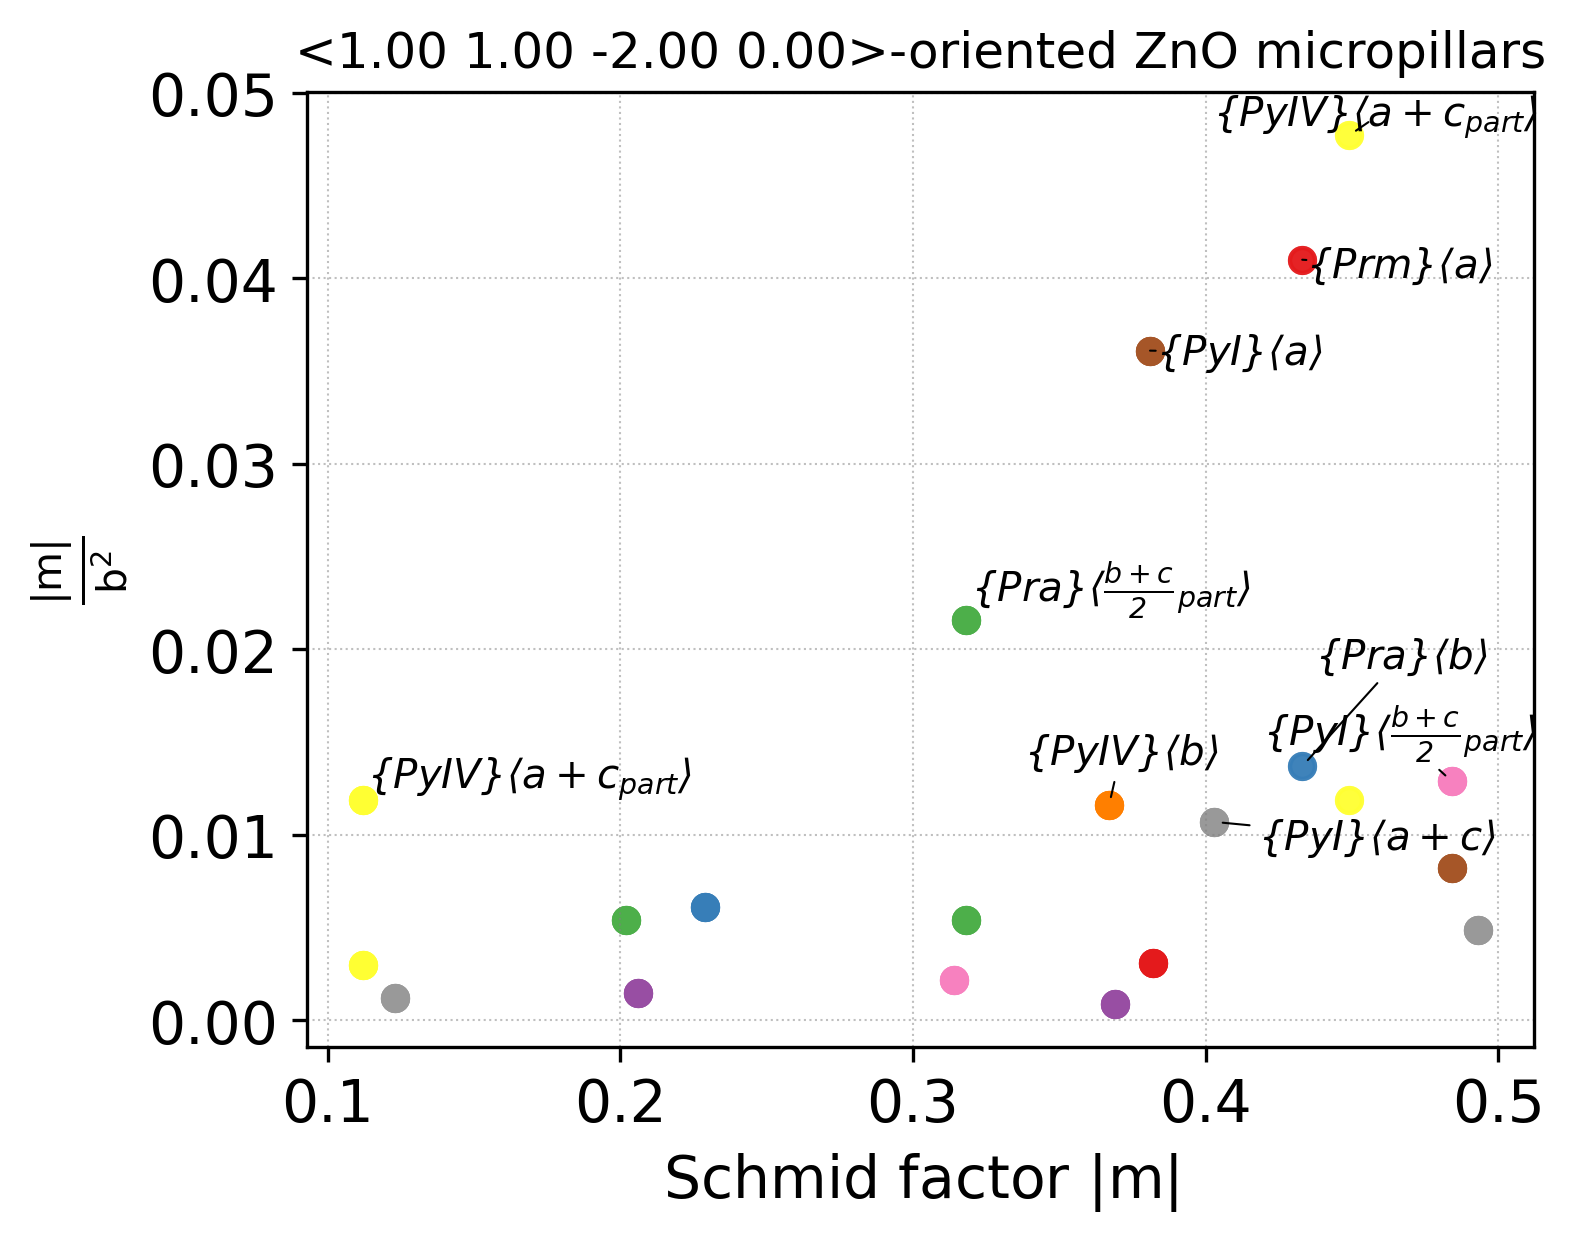

Values plotted in this chart, from the file beside it:
orient	plane_conv_name	i	b_conv_name	j	plane	b	phi(orient_vs_plane)	lambda(orient_vs_b)	Schmid	b_norm	GSF_barrier	GSF_shift	abs(Schmid)	m/b2	m/(b2*GSF)
[1, 1, -2, 0]	prismatic_m	1	a	1	-1 0 1 0	-1 2 -1 0	150.0	60.0	-0.433	3.249	1148	0.001	0.433	0.0410	0.000036
[1, 1, -2, 0]	prismatic_m	1	\frac{a}{3}+c	1	-1 0 1 0	-1 2 -1 1	150.0	63.8	-0.382	11.05	N/A	N/A	0.382	0.0031	N/A
[1, 1, -2, 0]	prismatic_m	1	\frac{a}{3}+c	2	-1 0 1 0	-1 2 -1 -1	150.0	63.8	-0.382	11.05	N/A	N/A	0.382	0.0031	N/A
[1, 1, -2, 0]	prismatic_m	1	a+c	1	-1 0 1 0	-1 2 -1 3	150.0	74.6	-0.2293	6.136	N/A	N/A	0.229	0.0061	N/A
[1, 1, -2, 0]	prismatic_m	1	a+c	2	-1 0 1 0	-1 2 -1 -3	150.0	74.6	-0.2293	6.136	N/A	N/A	0.229	0.0061	N/A
[1, 1, -2, 0]	prismatic_m	2	a	3	0 -1 1 0	-2 1 1 0	150.0	120.0	0.433	3.249	1148	0.001	0.433	0.0410	0.000036
[1, 1, -2, 0]	prismatic_m	2	\frac{a}{3}+c	5	0 -1 1 0	-2 1 1 1	150.0	116.2	0.382	11.05	N/A	N/A	0.382	0.0031	N/A
[1, 1, -2, 0]	prismatic_m	2	\frac{a}{3}+c	6	0 -1 1 0	-2 1 1 -1	150.0	116.2	0.382	11.05	N/A	N/A	0.382	0.0031	N/A
[1, 1, -2, 0]	prismatic_m	2	a+c	5	0 -1 1 0	-2 1 1 3	150.0	105.4	0.2293	6.136	N/A	N/A	0.229	0.0061	N/A
[1, 1, -2, 0]	prismatic_m	2	a+c	6	0 -1 1 0	-2 1 1 -3	150.0	105.4	0.2293	6.136	N/A	N/A	0.229	0.0061	N/A
[1, 1, -2, 0]	prismatic_a	1	b	1	-1 2 -1 0	-1 0 1 0	60.0	150.0	-0.433	5.628	2308	0.001	0.433	0.0137	0.000006
[1, 1, -2, 0]	prismatic_a	1	b+c	1	-1 2 -1 0	-1 0 1 1	60.0	129.5	-0.3179	7.666	N/A	N/A	0.318	0.0054	N/A
[1, 1, -2, 0]	prismatic_a	1	b+c	2	-1 2 -1 0	-1 0 1 -1	60.0	129.5	-0.3179	7.666	N/A	N/A	0.318	0.0054	N/A
[1, 1, -2, 0]	prismatic_a	1	\frac{b+c}{2}_{part}	1	-1 2 -1 0	-1 0 1 1	60.0	129.5	-0.3179	3.833	N/A	N/A	0.318	0.0216	N/A
[1, 1, -2, 0]	prismatic_a	1	\frac{b+c}{2}_{part}	2	-1 2 -1 0	-1 0 1 -1	60.0	129.5	-0.3179	3.833	N/A	N/A	0.318	0.0216	N/A
[1, 1, -2, 0]	prismatic_a	1	\frac{b}{2}+c	1	-1 2 -1 0	-1 0 1 2	60.0	114.3	-0.2059	11.83	N/A	N/A	0.206	0.0015	N/A
[1, 1, -2, 0]	prismatic_a	1	\frac{b}{2}+c	2	-1 2 -1 0	-1 0 1 -2	60.0	114.3	-0.2059	11.83	N/A	N/A	0.206	0.0015	N/A
[1, 1, -2, 0]	prismatic_a	1	3 0 -3 2	3	-1 2 -1 0	3 0 -3 2	60.0	42.5	0.3686	19.84	N/A	N/A	0.369	0.0009	N/A
[1, 1, -2, 0]	prismatic_a	1	3 0 -3 2	4	-1 2 -1 0	3 0 -3 -2	60.0	42.5	0.3686	19.84	N/A	N/A	0.369	0.0009	N/A
[1, 1, -2, 0]	prismatic_a	3	b	2	-2 1 1 0	0 -1 1 0	120.0	150.0	0.433	5.628	2308	0.001	0.433	0.0137	0.000006
[1, 1, -2, 0]	prismatic_a	3	b+c	3	-2 1 1 0	0 -1 1 1	120.0	129.5	0.3179	7.666	N/A	N/A	0.318	0.0054	N/A
[1, 1, -2, 0]	prismatic_a	3	b+c	4	-2 1 1 0	0 -1 1 -1	120.0	129.5	0.3179	7.666	N/A	N/A	0.318	0.0054	N/A
[1, 1, -2, 0]	prismatic_a	3	\frac{b+c}{2}_{part}	3	-2 1 1 0	0 -1 1 1	120.0	129.5	0.3179	3.833	N/A	N/A	0.318	0.0216	N/A
[1, 1, -2, 0]	prismatic_a	3	\frac{b+c}{2}_{part}	4	-2 1 1 0	0 -1 1 -1	120.0	129.5	0.3179	3.833	N/A	N/A	0.318	0.0216	N/A
[1, 1, -2, 0]	prismatic_a	3	\frac{b}{2}+c	3	-2 1 1 0	0 -1 1 2	120.0	114.3	0.2059	11.83	N/A	N/A	0.206	0.0015	N/A
[1, 1, -2, 0]	prismatic_a	3	\frac{b}{2}+c	4	-2 1 1 0	0 -1 1 -2	120.0	114.3	0.2059	11.83	N/A	N/A	0.206	0.0015	N/A
[1, 1, -2, 0]	prismatic_a	3	3 0 -3 2	5	-2 1 1 0	0 3 -3 2	120.0	42.5	-0.3686	19.84	N/A	N/A	0.369	0.0009	N/A
[1, 1, -2, 0]	prismatic_a	3	3 0 -3 2	6	-2 1 1 0	0 3 -3 -2	120.0	42.5	-0.3686	19.84	N/A	N/A	0.369	0.0009	N/A
[1, 1, -2, 0]	pyramidalIV	1	b	1	-1 2 -1 2	-1 0 1 0	64.9	150.0	-0.3673	5.628	2626	-0.2	0.367	0.0116	0.000004
[1, 1, -2, 0]	pyramidalIV	1	a+c	2	-1 2 -1 2	-1 2 -1 -3	64.9	74.6	0.1123	6.136	1380	0.6	0.112	0.0030	0.000002
[1, 1, -2, 0]	pyramidalIV	1	a+c_{part}	2	-1 2 -1 2	-1 2 -1 -3	64.9	74.6	0.1123	3.068	N/A	N/A	0.112	0.0119	N/A
[1, 1, -2, 0]	pyramidalIV	2	b	1	-1 2 -1 -2	-1 0 1 0	64.9	150.0	-0.3673	5.628	2626	-0.2	0.367	0.0116	0.000004
[1, 1, -2, 0]	pyramidalIV	2	a+c	1	-1 2 -1 -2	-1 2 -1 3	64.9	74.6	0.1123	6.136	1380	0.6	0.112	0.0030	0.000002
[1, 1, -2, 0]	pyramidalIV	2	a+c_{part}	1	-1 2 -1 -2	-1 2 -1 3	64.9	74.6	0.1123	3.068	N/A	N/A	0.112	0.0119	N/A
[1, 1, -2, 0]	pyramidalIV	3	a+c	4	-1 -1 2 2	-1 -1 2 -3	148.0	122.0	0.4492	6.136	1380	0.6	0.449	0.0119	0.000009
[1, 1, -2, 0]	pyramidalIV	3	a+c_{part}	4	-1 -1 2 2	-1 -1 2 -3	148.0	122.0	0.4492	3.068	N/A	N/A	0.449	0.0477	N/A
[1, 1, -2, 0]	pyramidalIV	4	a+c	3	-1 -1 2 -2	-1 -1 2 3	148.0	122.0	0.4492	6.136	1380	0.6	0.449	0.0119	0.000009
[1, 1, -2, 0]	pyramidalIV	4	a+c_{part}	3	-1 -1 2 -2	-1 -1 2 3	148.0	122.0	0.4492	3.068	N/A	N/A	0.449	0.0477	N/A
[1, 1, -2, 0]	pyramidalIV	5	b	2	-2 1 1 2	0 -1 1 0	115.1	150.0	0.3673	5.628	2626	-0.2	0.367	0.0116	0.000004
[1, 1, -2, 0]	pyramidalIV	5	a+c	6	-2 1 1 2	-2 1 1 -3	115.1	105.4	0.1123	6.136	1380	0.6	0.112	0.0030	0.000002
[1, 1, -2, 0]	pyramidalIV	5	a+c_{part}	6	-2 1 1 2	-2 1 1 -3	115.1	105.4	0.1123	3.068	N/A	N/A	0.112	0.0119	N/A
[1, 1, -2, 0]	pyramidalIV	6	b	2	-2 1 1 -2	0 -1 1 0	115.1	150.0	0.3673	5.628	2626	-0.2	0.367	0.0116	0.000004
[1, 1, -2, 0]	pyramidalIV	6	a+c	5	-2 1 1 -2	-2 1 1 3	115.1	105.4	0.1123	6.136	1380	0.6	0.112	0.0030	0.000002
[1, 1, -2, 0]	pyramidalIV	6	a+c_{part}	5	-2 1 1 -2	-2 1 1 3	115.1	105.4	0.1123	3.068	N/A	N/A	0.112	0.0119	N/A
[1, 1, -2, 0]	pyramidalI	1	a	1	-1 0 1 1	-1 2 -1 0	139.6	60.0	-0.3809	3.249	1321	1.3	0.381	0.0361	0.000027
[1, 1, -2, 0]	pyramidalI	1	b+c	4	-1 0 1 1	0 -1 1 -1	139.6	129.5	0.4844	7.666	N/A	N/A	0.484	0.0082	N/A
[1, 1, -2, 0]	pyramidalI	1	\frac{b+c}{2}_{part}	4	-1 0 1 1	0 -1 1 -1	139.6	129.5	0.4844	6.136	N/A	N/A	0.484	0.0129	N/A
[1, 1, -2, 0]	pyramidalI	1	\frac{b}{2}+c	2	-1 0 1 1	-1 0 1 -2	139.6	114.3	0.3138	11.83	N/A	N/A	0.314	0.0022	N/A
[1, 1, -2, 0]	pyramidalI	1	a+c	4	-1 0 1 1	-1 -1 2 -3	139.6	122.0	0.4034	6.136	N/A	N/A	0.403	0.0107	N/A
[1, 1, -2, 0]	pyramidalI	1	a+c	6	-1 0 1 1	-2 1 1 -3	139.6	105.4	0.2017	6.136	N/A	N/A	0.202	0.0054	N/A
[1, 1, -2, 0]	pyramidalI	1	5 -1 -4 3	6	-1 0 1 1	1 -5 4 -3	139.6	130.3	0.4926	10.05	N/A	N/A	0.493	0.0049	N/A
[1, 1, -2, 0]	pyramidalI	1	5 -1 -4 3	9	-1 0 1 1	4 -5 1 3	139.6	99.3	0.1232	10.05	N/A	N/A	0.123	0.0012	N/A
[1, 1, -2, 0]	pyramidalI	2	a	1	-1 0 1 -1	-1 2 -1 0	139.6	60.0	-0.3809	3.249	1321	1.3	0.381	0.0361	0.000027
[1, 1, -2, 0]	pyramidalI	2	b+c	3	-1 0 1 -1	0 -1 1 1	139.6	129.5	0.4844	7.666	N/A	N/A	0.484	0.0082	N/A
[1, 1, -2, 0]	pyramidalI	2	\frac{b+c}{2}_{part}	3	-1 0 1 -1	0 -1 1 1	139.6	129.5	0.4844	6.136	N/A	N/A	0.484	0.0129	N/A
[1, 1, -2, 0]	pyramidalI	2	\frac{b}{2}+c	1	-1 0 1 -1	-1 0 1 2	139.6	114.3	0.3138	11.83	N/A	N/A	0.314	0.0022	N/A
[1, 1, -2, 0]	pyramidalI	2	a+c	3	-1 0 1 -1	-1 -1 2 3	139.6	122.0	0.4034	6.136	N/A	N/A	0.403	0.0107	N/A
[1, 1, -2, 0]	pyramidalI	2	a+c	5	-1 0 1 -1	-2 1 1 3	139.6	105.4	0.2017	6.136	N/A	N/A	0.202	0.0054	N/A
[1, 1, -2, 0]	pyramidalI	2	5 -1 -4 3	5	-1 0 1 -1	1 -5 4 3	139.6	130.3	0.4926	10.05	N/A	N/A	0.493	0.0049	N/A
[1, 1, -2, 0]	pyramidalI	2	5 -1 -4 3	10	-1 0 1 -1	4 -5 1 -3	139.6	99.3	0.1232	10.05	N/A	N/A	0.123	0.0012	N/A
... 16 more rows
